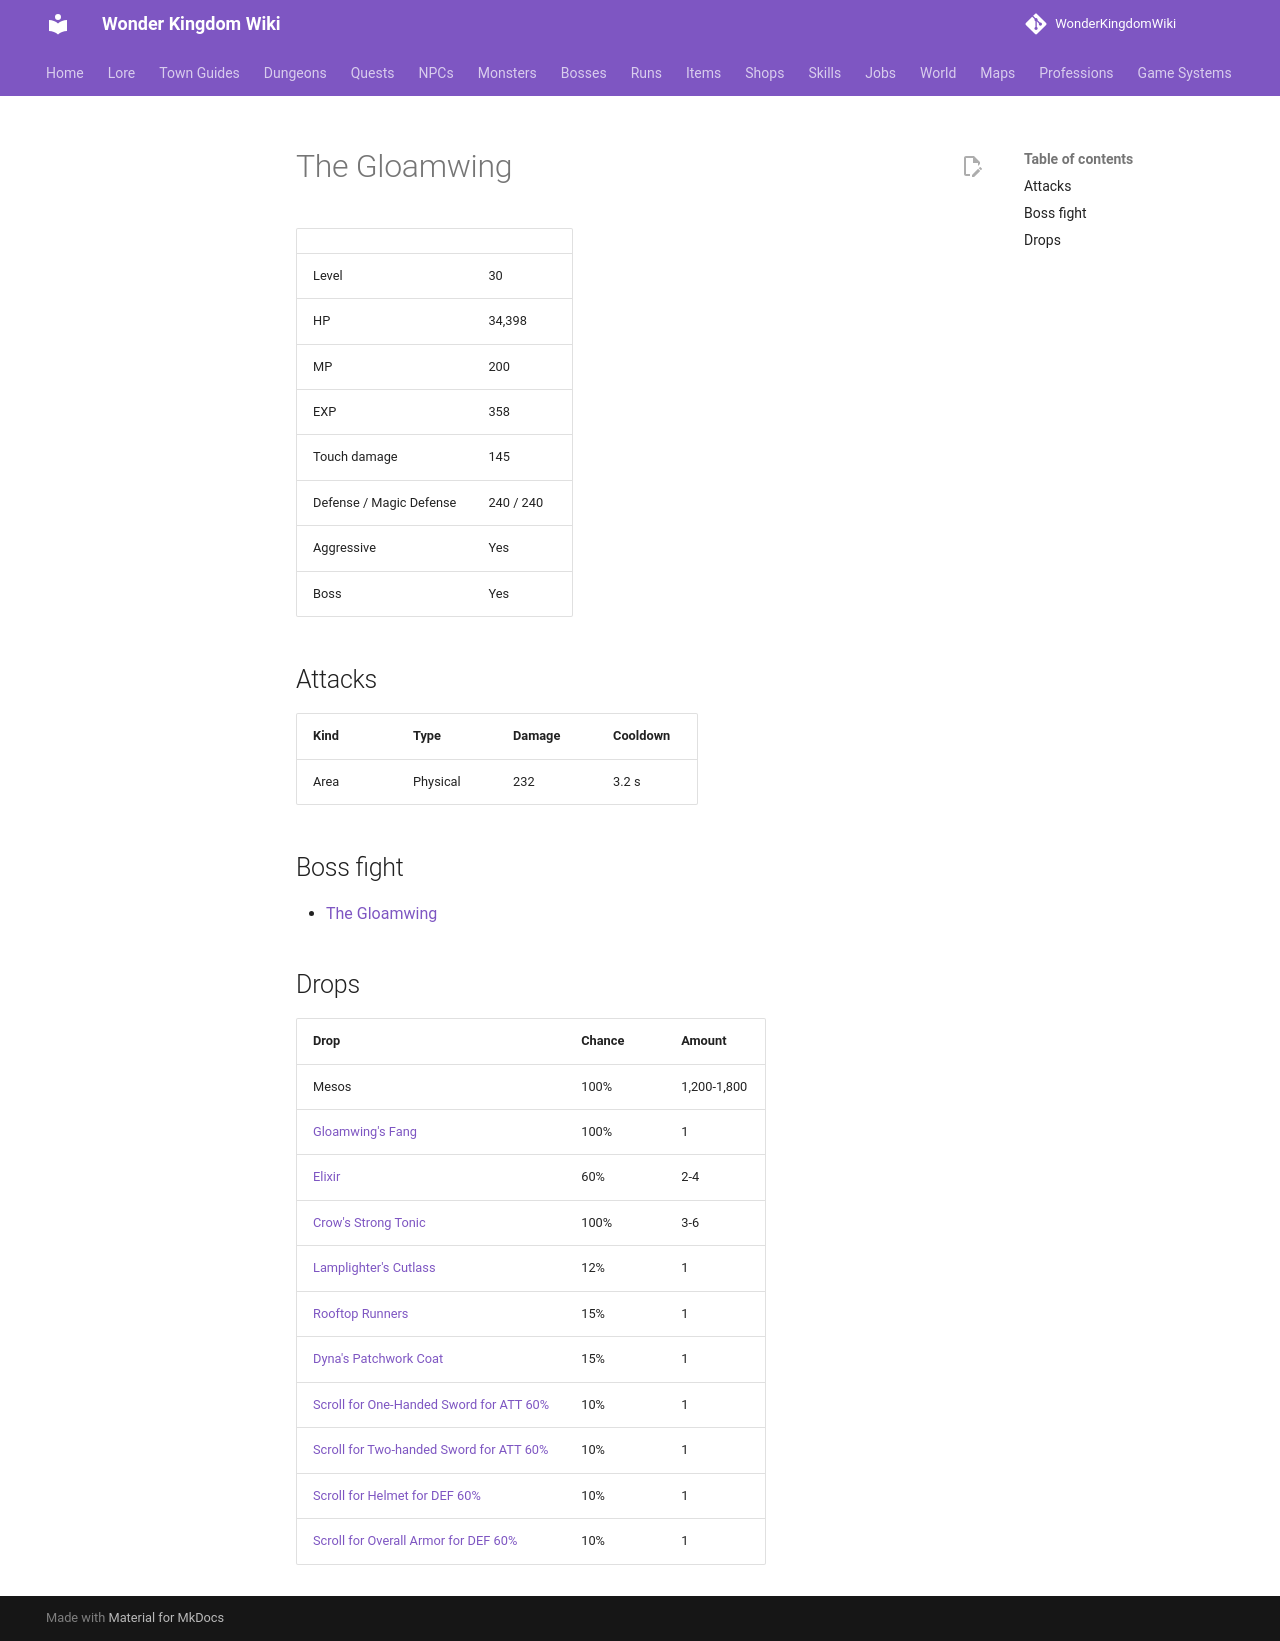

repository: alonohana627/WonderKingdomWiki · page: monsters/gloamwing/index.html · generator: mkdocs

<!-- Generated by tools/generate.py from GameLib. Do not edit: changes are overwritten. -->

# The Gloamwing

|  |  |
|---|---|
| Level | 30 |
| HP | 34,398 |
| MP | 200 |
| EXP | 358 |
| Touch damage | 145 |
| Defense / Magic Defense | 240 / 240 |
| Aggressive | Yes |
| Boss | Yes |

## Attacks

| Kind | Type | Damage | Cooldown |
|---|---|---|---|
| Area | Physical | 232 | 3.2 s |

## Boss fight

- [The Gloamwing](../bosses/gloamwing.md)

## Drops

| Drop | Chance | Amount |
|---|---|---|
| Mesos | 100% | 1,200-1,800 |
| [Gloamwing's Fang](../items/gloamwing_fang.md) | 100% | 1 |
| [Elixir](../items/elixir.md) | 60% | 2-4 |
| [Crow's Strong Tonic](../items/crows_strong_tonic.md) | 100% | 3-6 |
| [Lamplighter's Cutlass](../items/lamplighters_cutlass.md) | 12% | 1 |
| [Rooftop Runners](../items/rooftop_runners.md) | 15% | 1 |
| [Dyna's Patchwork Coat](../items/dynas_patchwork_coat.md) | 15% | 1 |
| [Scroll for One-Handed Sword for ATT 60%](../items/scroll_one_handed_sword_att.md) | 10% | 1 |
| [Scroll for Two-handed Sword for ATT 60%](../items/scroll_two_handed_sword_att.md) | 10% | 1 |
| [Scroll for Helmet for DEF 60%](../items/scroll_helmet_def.md) | 10% | 1 |
| [Scroll for Overall Armor for DEF 60%](../items/scroll_overall_def.md) | 10% | 1 |
